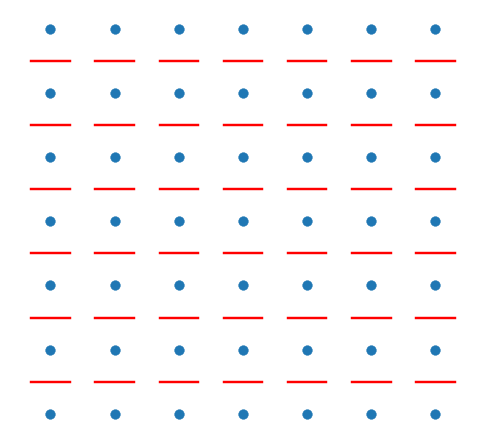

The matplotlib source for this figure: (Note: this script raises an exception after producing the figure.)
from pathlib import Path
import numpy as np
import matplotlib.pyplot as plt
import networkx as nx


plt.style.use("seaborn-v0_8-notebook")
plt.rcParams.update(
    {
        "text.usetex": True,
        "font.family": "serif",
        "font.serif": ["Times"],
        "text.latex.preamble": r"\usepackage{amsmath}",
    }
)


def create_figure_with_grid():
    """Create a matplotlib figure with a grid layout."""
    fig = plt.figure()
    ax = fig.add_subplot(111)
    ax.set_axis_off()
    return fig, ax


def plot_grid(ax, x_range, y_range=None, special_positions=None):
    """Plot a grid on the given axis."""
    if special_positions is None:
        x, y = np.meshgrid(x_range, y_range if y_range else x_range)
        ax.scatter(x, y)
    else:
        ax.scatter(special_positions[0], special_positions[1])


def plot_cuts(ax, horizontal_cuts, vertical_cuts, eps=0.3):
    """Plot horizontal and vertical cuts on the grid."""
    for cut in horizontal_cuts:
        ax.plot([cut[0] - eps, cut[2] + eps], [cut[1] + 0.5, cut[3] + 0.5], "r-")
    for cut in vertical_cuts:
        ax.plot([cut[0] + 0.5, cut[2] + 0.5], [cut[1] - eps, cut[3] + eps], "r-")


def create_and_plot_networkx_graph(edges, layout, path_length):
    """Create and plot a NetworkX graph with specified edges and layout."""
    fig, ax = create_figure_with_grid()
    if layout == "path":
        G = nx.path_graph(path_length)
    else:
        G = nx.Graph()
        G.add_edges_from(edges)
    pos = {i: (i, 0) for i in range(len(G.nodes()))} if layout == "path" else None
    nx.draw_networkx(
        G,
        pos=pos,
        with_labels=True,
        ax=ax,
        node_size=1000,
        font_size=24,
        font_color="w",
    )
    return fig


def save_figure(fig, filename):
    """Save the figure to a file."""
    fig.savefig(filename, bbox_inches="tight", dpi=300, transparent=True)


if __name__ == "__main__":
    save_path = Path("../figures/")

    fig, ax = create_figure_with_grid()
    ax.set_aspect("equal")
    plot_grid(ax, x_range=np.arange(1, 8))
    plot_cuts(
        ax,
        horizontal_cuts=[(x, y, x, y) for x in range(1, 8) for y in range(1, 7)],
        vertical_cuts=[],
    )
    save_figure(fig, save_path.joinpath("q4d_visual_1.png"))

    fig = create_and_plot_networkx_graph(edges=None, layout="path", path_length=7)
    ax.set_aspect("equal")
    save_figure(fig, "q4d_visual_2.png")

    fig, ax = create_figure_with_grid()
    plot_grid(ax, x_range=np.arange(1, 8))
    plot_cuts(
        ax,
        horizontal_cuts=[
            (1, 4, 1, 4),
            (2, 4, 2, 4),
            (2, 3, 2, 3),
            (3, 3, 3, 3),
            (4, 3, 4, 3),
            (5, 3, 5, 3),
            (6, 3, 6, 3),
            (5, 5, 5, 5),
            (6, 5, 6, 5),
            (7, 5, 7, 5),
            (7, 2, 7, 2),
            (3, 6, 3, 6),
            (4, 6, 4, 6),
            (5, 2, 5, 2),
        ],
        vertical_cuts=[
            (2, 1, 2, 1),
            (2, 2, 2, 2),
            (2, 3, 2, 3),
            (1, 4, 1, 4),
            (4, 1, 4, 1),
            (4, 2, 4, 2),
            (5, 3, 5, 3),
            (6, 3, 6, 3),
            (2, 5, 2, 5),
            (2, 6, 2, 6),
            (3, 7, 3, 7),
            (4, 4, 4, 4),
            (4, 5, 4, 5),
            (4, 6, 4, 6),
        ],
    )
    save_figure(fig, save_path.joinpath("q4d_visual_3.png"))

    fig = create_and_plot_networkx_graph(
        edges=[(0, 3), (0, 1), (1, 2), (3, 4), (4, 5), (1, 4), (0, 6), (2, 5)],
        layout="custom",
        path_length=None,
    )
    save_figure(fig, save_path.joinpath("q4d_visual_4.png"))

    fig = create_and_plot_networkx_graph(
        edges=[(0, 3), (0, 1), (1, 2), (3, 4), (4, 5), (1, 4), (1, 6), (2, 5)],
        layout="custom",
        path_length=None,
    )
    save_figure(fig, save_path.joinpath("q4d_visual_5.png"))

    fig, ax = create_figure_with_grid()
    ax.set_aspect("equal")
    plot_grid(ax, x_range=None, special_positions=(np.arange(1, 8), np.ones(7)))

    horizontal_cuts = [(i, 0, i, 0) for i in range(1, 8)] + [
        (i, 1, i, 1) for i in range(1, 8)
    ]
    vertical_cuts = [(0, 1, 0, 1), (7, 1, 7, 1)]

    plot_cuts(ax, horizontal_cuts, vertical_cuts)
    save_figure(fig, save_path.joinpath("q4d_visual_6.png"))

    fig, ax = create_figure_with_grid()
    ax.set_aspect("equal")
    plot_grid(
        ax,
        x_range=None,
        special_positions=([1, 1, 1, 2, 2, 2, 3], [1, 2, 3, 1, 2, 3, 3]),
    )

    plot_cuts(
        ax,
        horizontal_cuts=[
            (1, 0, 1, 0),
            (2, 0, 2, 0),
            (1, 3, 1, 3),
            (2, 3, 2, 3),
            (3, 3, 3, 3),
            (3, 2, 3, 2),
        ],
        vertical_cuts=[
            (0, 1, 0, 1),
            (0, 2, 0, 2),
            (0, 3, 0, 3),
            (3, 3, 3, 3),
            (2, 2, 2, 2),
            (2, 1, 2, 1),
        ],
    )
    save_figure(fig, save_path.joinpath("q4d_visual_7.png"))
